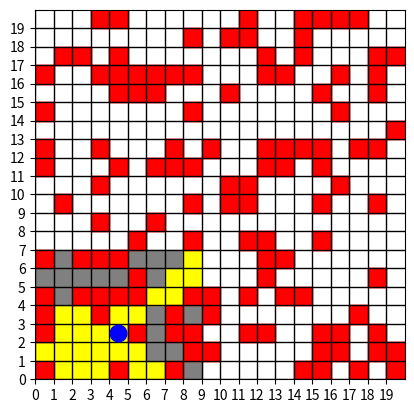

The matplotlib source for this figure:
#!/usr/bin/env python
# coding: utf-8

# In[1]:


import numpy as np
import matplotlib.pyplot as plt
from matplotlib.colors import ListedColormap


# In[7]:


# 环境配置
env_size = 20
agent_view = 9

# 初始化环境：0 代表可行区域，2 代表障碍物，1 代表终点
env = np.zeros((env_size, env_size))
new_env = np.full(env.shape, -1)  # 用来显示每步的图像
goal_position = (18, 18)
env[goal_position] = 1

# 随机放置一些障碍物
np.random.seed(42)
num_obstacles = 30
obstacles = np.random.choice(env_size * env_size, num_obstacles, replace=False)
for ob in obstacles:
    env[ob // env_size, ob % env_size] = 2

# 初始化 agent 位置
agent_position = [5, 5]

# 定义方向：上、下、左、右
directions = {
    "W": (1, 0),  # 上
    "S": (-1, 0),   # 下
    "A": (0, -1),  # 左
    "D": (0, 1)    # 右
}
def generate_random_environment(obstacle_ratio=0.2):
    global env, agent_position, goal_position
    # 重置环境
    env = np.zeros((env_size, env_size), dtype=int)

    # 随机生成障碍物
    num_obstacles = int(env_size * env_size * obstacle_ratio)
    obstacle_positions = set()
    while len(obstacle_positions) < num_obstacles:
        pos = (np.random.randint(0, env_size), np.random.randint(0, env_size))
        obstacle_positions.add(pos)

    for pos in obstacle_positions:
        env[pos] = 2

    # 随机生成 agent 位置，确保不在障碍物上
    while True:
        agent_position = (np.random.randint(0, env_size), np.random.randint(0, env_size))
        if env[agent_position] == 0:
            env[agent_position] = 0
            break

    # 随机生成目标位置，确保不在障碍物或 agent 上
    while True:
        goal_position = (np.random.randint(0, env_size), np.random.randint(0, env_size))
        if env[goal_position] == 0 and goal_position != agent_position:
            env[goal_position] = 1
            break

    return env, agent_position, goal_position
# 更新 agent 可视范围内的不可见区域 (-1 代表不可见)，并考虑障碍物阻挡视野
def update_view(env, agent_pos):
    view_range = agent_view // 2
    x, y = agent_pos
    visible_env = np.full_like(env, -1)  # 初始化为不可见区域
    
    # 视野范围内扫描
    for i in range(max(0, x - view_range), min(env_size, x + view_range + 1)):
        for j in range(max(0, y - view_range), min(env_size, y + view_range + 1)):
            if i == x and j == y:
                visible_env[i, j] = env[i, j]  # agent 的当前位置总是可见
            else:
                # 判断是否有障碍物阻挡
                if is_visible(env, agent_pos, (i, j)):
                    visible_env[i, j] = env[i, j]  # 如果没有障碍物阻挡则可见
                else:
                    visible_env[i, j] = -1  # 如果有障碍物，则后面的格子不可见
    return visible_env

# 判断目标格子是否可见（在所有方向上检查障碍物）
def is_visible(env, agent_pos, target_pos):
    # 使用 Bresenham 算法来计算两点之间的直线
    def bresenham(x0, y0, x1, y1):
        """生成从 (x0, y0) 到 (x1, y1) 的直线路径"""
        points = []
        dx = abs(x1 - x0)
        dy = abs(y1 - y0)
        sx = 1 if x0 < x1 else -1
        sy = 1 if y0 < y1 else -1
        err = dx - dy

        while True:
            points.append((x0, y0))
            if x0 == x1 and y0 == y1:
                break
            e2 = err * 2
            if e2 > -dy:
                err -= dy
                x0 += sx
            if e2 < dx:
                err += dx
                y0 += sy
        return points

    # 获取 agent 和目标位置的坐标
    ax, ay = agent_pos
    tx, ty = target_pos

    # 生成从 agent 到目标格子的直线路径
    path = bresenham(ax, ay, tx, ty)

    # 检查路径中是否有障碍物
    for x, y in path:
        if env[x, y] == 2:  # 如果有障碍物
            return False
    return True

# 可视化环境，添加颜色区分和边界
def visualize_env(visible_env, agent_pos):
    fig, ax = plt.subplots()
    # 显示完整地图的障碍物
    for i in range(env_size):
        for j in range(env_size):
            if env[i, j] == 2:  # 所有障碍物始终用红色表示
                ax.add_patch(plt.Rectangle((j, i), 1, 1, color='red'))  # 障碍物

    # 绘制 agent 的可视范围边框
    view_range = agent_view // 2
    for i in range(max(0, agent_pos[0] - view_range), min(env_size, agent_pos[0] + view_range + 1)):
        for j in range(max(0, agent_pos[1] - view_range), min(env_size, agent_pos[1] + view_range + 1)):
            if visible_env[i, j] == 0:
                ax.add_patch(plt.Rectangle((j, i), 1, 1, color='yellow'))  # 可见区域
            elif visible_env[i, j] == -1:
                ax.add_patch(plt.Rectangle((j, i), 1, 1, color='gray'))    # 不可见区域
            elif visible_env[i, j] == 1:
                ax.add_patch(plt.Rectangle((j, i), 1, 1, color='green'))   # 终点位置
    # 显示完整地图的障碍物
    for i in range(env_size):
        for j in range(env_size):
            if env[i, j] == 2:  # 障碍物始终用红色表示
                ax.add_patch(plt.Rectangle((j, i), 1, 1, color='red'))  # 障碍物
            elif visible_env[i, j] == 1:
                ax.add_patch(plt.Rectangle((j, i), 1, 1, color='green'))   # 终点位置
    # 绘制网格线
    ax.set_xticks(np.arange(0, env_size, 1))
    ax.set_yticks(np.arange(0, env_size, 1))
    ax.grid(color='black', linestyle='-', linewidth=1)  # 边界线变细
    
    # 仅显示整数的坐标
    ax.set_xticklabels(np.arange(0, env_size, 1))
    ax.set_yticklabels(np.arange(0, env_size, 1))
    
    # 确保每个格子是正方形
    plt.gca().set_aspect('equal', adjustable='box')
    
    # 绘制 agent 位置，使用实心蓝色圆点表示 agent 当前位置
    ax.plot(agent_pos[1] + 0.5, agent_pos[0] + 0.5, 'o', color='blue', markersize=12)  # 蓝色实心圆点表示 agent
    
    # 绘制 agent 的可视范围边框
    #rect = plt.Rectangle((agent_pos[1] - view_range, agent_pos[0] - view_range), agent_view, agent_view,
                         #fill=False, edgecolor='blue', linewidth=2)  # 蓝色边框表示视野范围
    #ax.add_patch(rect)
    
    plt.xlim(0, env_size)
    plt.ylim(0, env_size)
    
    plt.show()

# 移动 agent
def move_agent(env, agent_pos, direction):
    new_x = agent_pos[0] + directions[direction][0]
    new_y = agent_pos[1] + directions[direction][1]
    
    # 检查是否超出边界或遇到障碍物
    if 0 <= new_x < env_size and 0 <= new_y < env_size and env[new_x, new_y] != 2:
        agent_pos[0], agent_pos[1] = new_x, new_y
    else:
        print("撞到了边界或障碍物！")
    
    return agent_pos


# In[8]:


# 主循环
if __name__ == '__main__':
    env, agent_position, goal_position=generate_random_environment(obstacle_ratio=0.3)
    visible_env = update_view(env, agent_position)
    visualize_env(visible_env, agent_position)
"""
while True:
    move = input("输入方向 (W 上, S 下, A 左, D 右)，输入 'exit' 退出: ").upper()
    if move == 'EXIT':
        break
    if move in directions:
        agent_position = move_agent(env, agent_position, move)
        visible_env = update_view(env, agent_position)
        visualize_env(visible_env, agent_position)
    else:
        print("无效输入，请输入有效方向。")
"""

# In[ ]:




